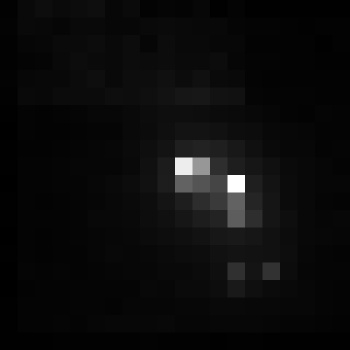

The table this chart was drawn from, first rows:
, xmin, ymin, lat, lon, area, perimeter, max_nanowatts, min_nanowatts, moonlight_illumination, clear_sky_confidence, mean_nanowatts
0, 707, 3005, -3.753, -3.753, 1.0, 0.0, 14.22, 0.3518, 11.82, 0.0, 1.656
